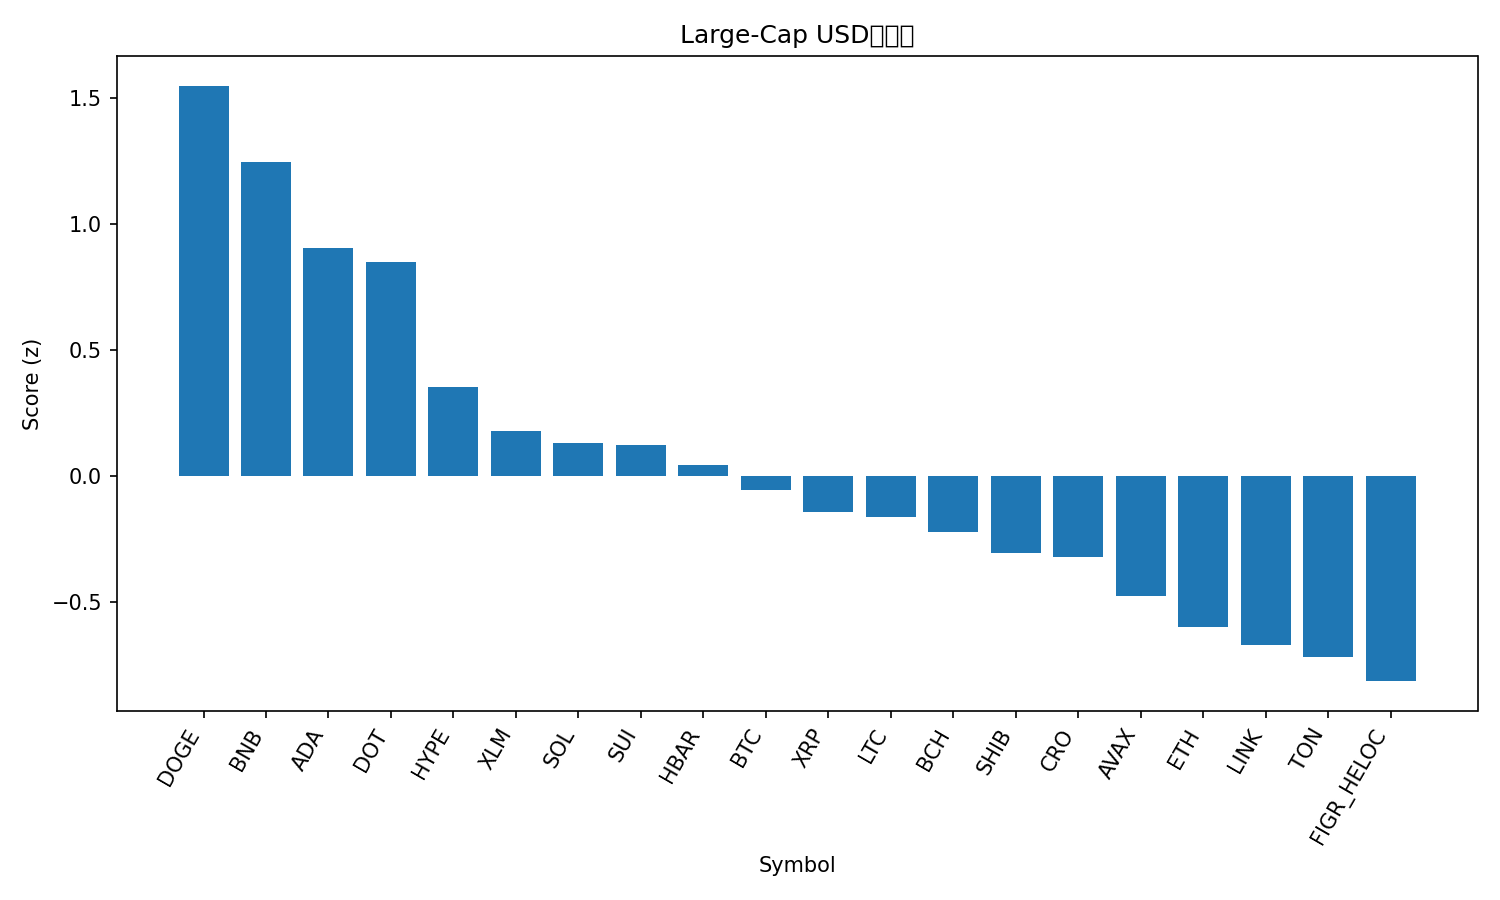

Values plotted in this chart, from the file beside it:
rank, name, symbol, price, pct_1h, pct_24h, pct_7d, pct_1h_vs_btc, pct_24h_vs_btc, pct_7d_vs_btc, market_cap_rank, market_cap, volume_usd, score
1, Dogecoin, DOGE, 0.2709, 0.9917, 1.327, 12.38, 0.9238, 0.03639, 7.447, 8, 40879836191, 4199299209, 1.55
2, BNB, BNB, 957, 0.2494, 3.893, 9.019, 0.1815, 2.602, 4.084, 5, 133243882125, 1870362493, 1.249
3, Cardano, ADA, 0.8832, 0.591, 2.331, 2.325, 0.5231, 1.04, -2.61, 11, 32273444082, 1543288179, 0.904
4, Polkadot, DOT, 4.28, 0.3579, 2.897, 4.307, 0.2899, 1.606, -0.6286, 34, 6522633871, 305166775, 0.8501
5, Hyperliquid, HYPE, 54.34, 0.4461, 1.424, 1.944, 0.3781, 0.1333, -2.991, 16, 14726855838, 492038024, 0.3555
6, Stellar, XLM, 0.3863, 0.2065, 1.702, 3.579, 0.1385, 0.4106, -1.356, 21, 12302218022, 273981618, 0.1779
7, Solana, SOL, 237.8, 0.07723, 1.235, 10.44, 0.009294, -0.05627, 5.503, 6, 129237137252, 7471408928, 0.1314
8, Sui, SUI, 3.62, -0.2558, 3.302, 4.544, -0.3237, 2.011, -0.391, 18, 12957738342, 1065040772, 0.1249
9, Hedera, HBAR, 0.2391, 0.1926, 1.195, 5.136, 0.1246, -0.09656, 0.2004, 25, 10149058478, 193077827, 0.0428
10, Bitcoin, BTC, 116795, 0.06793, 1.291, 4.935, 0.0, 0.0, 0.0, 1, 2326714197660, 39870509533, -0.05433
11, XRP, XRP, 3.05, -0.03794, 1.787, 3.298, -0.1059, 0.4962, -1.637, 3, 182113092929, 4442599330, -0.1438
12, Litecoin, LTC, 115.3, 0.0211, 1.585, 2.752, -0.04683, 0.2938, -2.183, 26, 8800633931, 537066422, -0.1635
13, Bitcoin Cash, BCH, 601.2, 0.0255, 1.28, 3.777, -0.04243, -0.01117, -1.159, 23, 11978865621, 283657146, -0.2232
14, Shiba Inu, SHIB, 1.318e-05, 0.05061, 1.089, 2.583, -0.01733, -0.202, -2.352, 31, 7769448858, 194889225, -0.3051
15, Cronos, CRO, 0.2329, 0.4486, 0.8024, -9.052, 0.3807, -0.4887, -13.99, 28, 8114064055, 49543379, -0.3225
16, Avalanche, AVAX, 30.02, -0.21, 0.1088, 15.74, -0.2779, -1.182, 10.8, 19, 12684665455, 1091764007, -0.475
17, Ethereum, ETH, 4504, 0.06918, -0.2246, 4.854, 0.001248, -1.516, -0.08099, 2, 544260657445, 27941733024, -0.5978
18, Chainlink, LINK, 23.62, 0.09472, -0.1337, 2.661, 0.02679, -1.425, -2.275, 13, 16034453189, 682231901, -0.6714
19, Toncoin, TON, 3.17, -0.1067, 0.5918, 2.39, -0.1747, -0.6992, -2.545, 29, 8067925530, 117994715, -0.7156
20, Figure Heloc, FIGR_HELOC, 0.9973, 0.0, 0.169, -0.01213, -0.06793, -1.122, -4.947, 20, 12460007410, 25219157, -0.8133
21, TRON, TRX, 0.3427, 0.03464, -0.6837, 2.498, -0.0333, -1.975, -2.437, 10, 32458238384, 712110073, -0.9597
